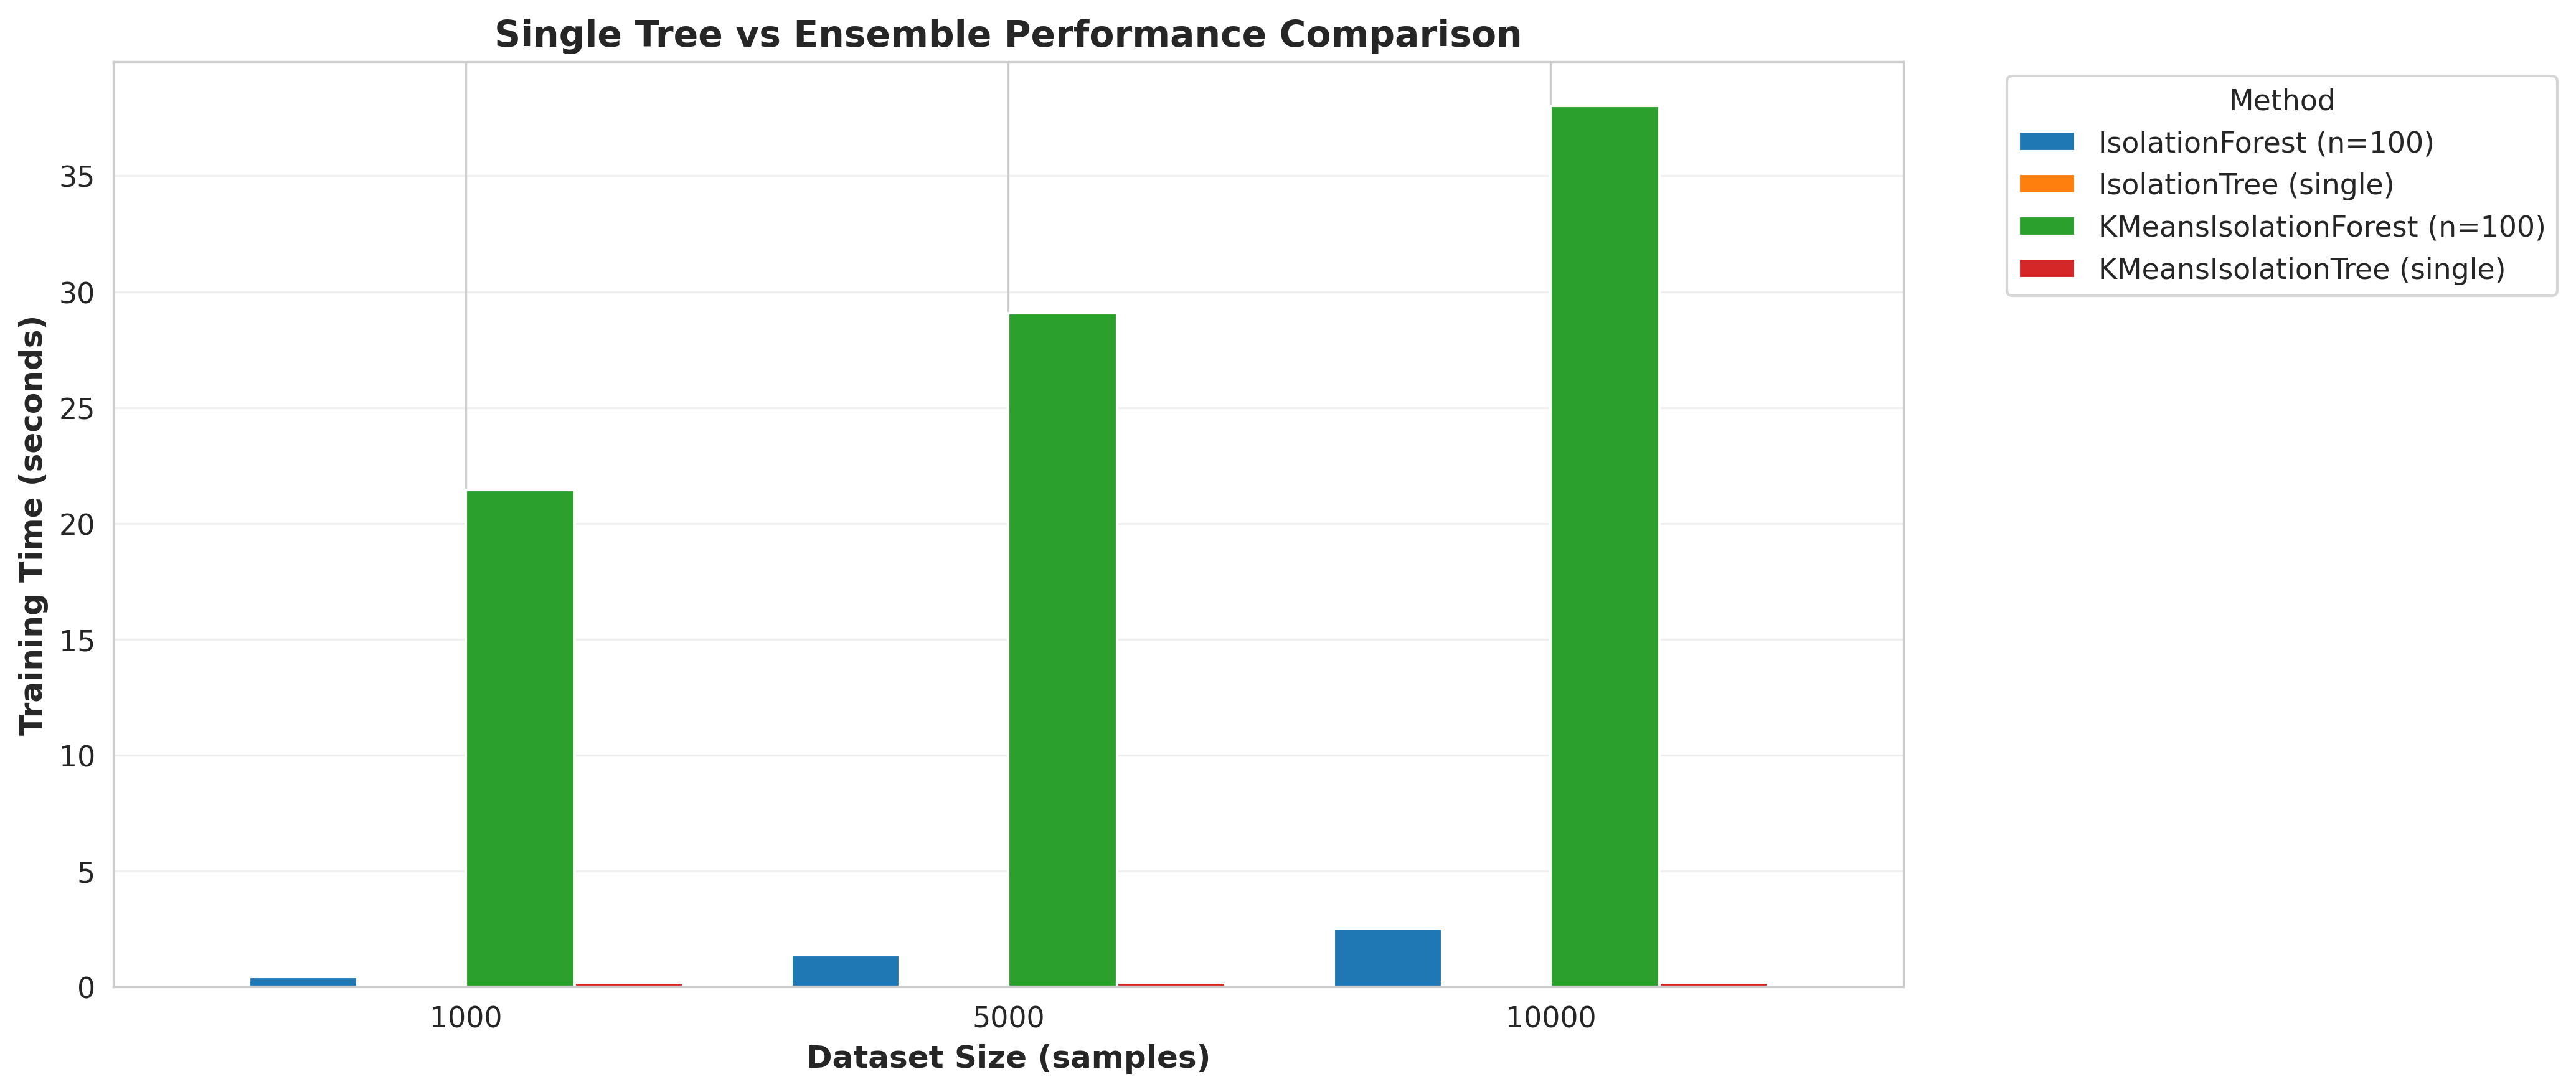

The file beside this chart, header and first rows:
Dataset Size, Method, Mean Time (s), Std Time (s)
1000, IsolationTree (single), 0.002205, 0.0003089
1000, IsolationForest (n=100), 0.4246, 0.01278
1000, KMeansIsolationTree (single), 0.1927, 0.01251
1000, KMeansIsolationForest (n=100), 21.44, 0.4253
5000, IsolationTree (single), 0.001699, 0.0003009
5000, IsolationForest (n=100), 1.368, 0.04163
5000, KMeansIsolationTree (single), 0.1976, 0.003261
5000, KMeansIsolationForest (n=100), 29.08, 0.4241
10000, IsolationTree (single), 0.001775, 0.0002512
10000, IsolationForest (n=100), 2.538, 0.04953
10000, KMeansIsolationTree (single), 0.1974, 0.002471
10000, KMeansIsolationForest (n=100), 38.03, 0.8519
